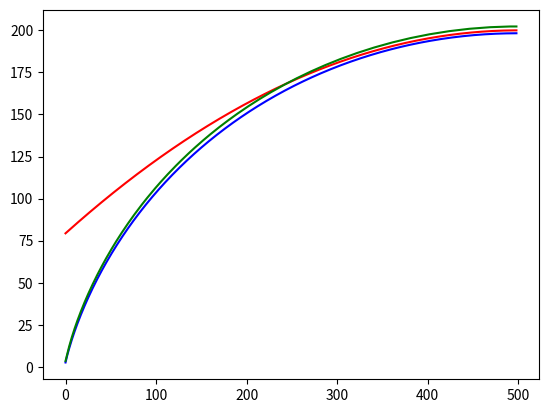

Reproduce this figure in Python.
import numpy as np
import matplotlib.pyplot as plt
import numpy.polynomial.polynomial as poly
from scipy.optimize import curve_fit
from scipy.stats import norm
from scipy.stats import entropy
import math

q = 10
alpha = int(np.floor(q/2))
blocklength = 200

givendist = []
givendist.append(1/q)
for i in range (1, alpha):
	givendist.append(2/q)
if q % 2 == 0:
	givendist.append(1/q)
else:
	givendist.append(2/q)
'''
def kl(p, generator):
	#print(p)
	newdist = []
	newdist.append(1 - 2*p/(alpha + 1))
	for i in range (1, alpha):
		newdist.append(2*p/(alpha*(alpha + 1)))
	newdist.append(2*p/(alpha*(alpha + 1)))
	#print(np.sum(newdist))
	return(entropy(newdist, givendist, q))
'''

def f(p, a, b):
	return(-a*np.float_power(p, 1/b) - 4.9)

def kllamb(p, lamb, generator):
	array = []
	number = 0
	for item in givendist:
		array.append(item*np.exp(-1*number*lamb))
		number = number + 1
	#print(array)
	#print(np.log(np.sum(array)))
	return(-1*p*lamb - np.log(np.sum(array)))

def kl(p, generator):
	X1 = []
	Y1 = []
	for lamb in np.linspace(0, 5, 100):
		X1.append(lamb)
		Y1.append(kllamb(p, lamb, generator))
	#return(kllamb(p, 4*(mean-p)*(mean-p), generator))
	return(np.max(Y1))
	
	#lamb = f(p, 4.6654909, 2.95935776)
	#return(kllamb(p, -lamb, generator))

generator = []
generator.append(1)
for i in range (1, alpha):
	generator.append(2)
if q % 2 == 0:
	generator.append(1)
else:
	generator.append(2)

if q%2 == 0:
	mean = q/4
else:
	mean = (q*q - 1)/(4*q)

power = poly.polypow(generator, blocklength)

X = []
Y = []
Y1 = []
Z2 = []
Y2 = []
W2 = []

q = float(q)

i = 0
for item in power[1:int(mean*blocklength)]:
	X.append(i)
	Y.append((item/np.power(q,  blocklength)))
	Y1.append(item)
	Y2.append(math.log(item, q))
	p = i/blocklength
	c = (3*(4*p-q)*(4*p-q))/(2*(q*q+8))
	value = np.power(q, (blocklength*(1 - c/np.log(q))))
	value = math.log(value, q)
	Z2.append(value)
	W2.append(math.log(blocklength, q) - (blocklength*(kl(p, generator)))/(np.log(q)) + blocklength)
	#W2.append(math.log(blocklength, q) - (blocklength*(kl(p, generator)))/(np.log(q)))
	i = i+1
plt.plot(X, Y2, 'b')
plt.plot(X, Z2, 'r-')
plt.plot(X, W2, 'g')

plt.show()
